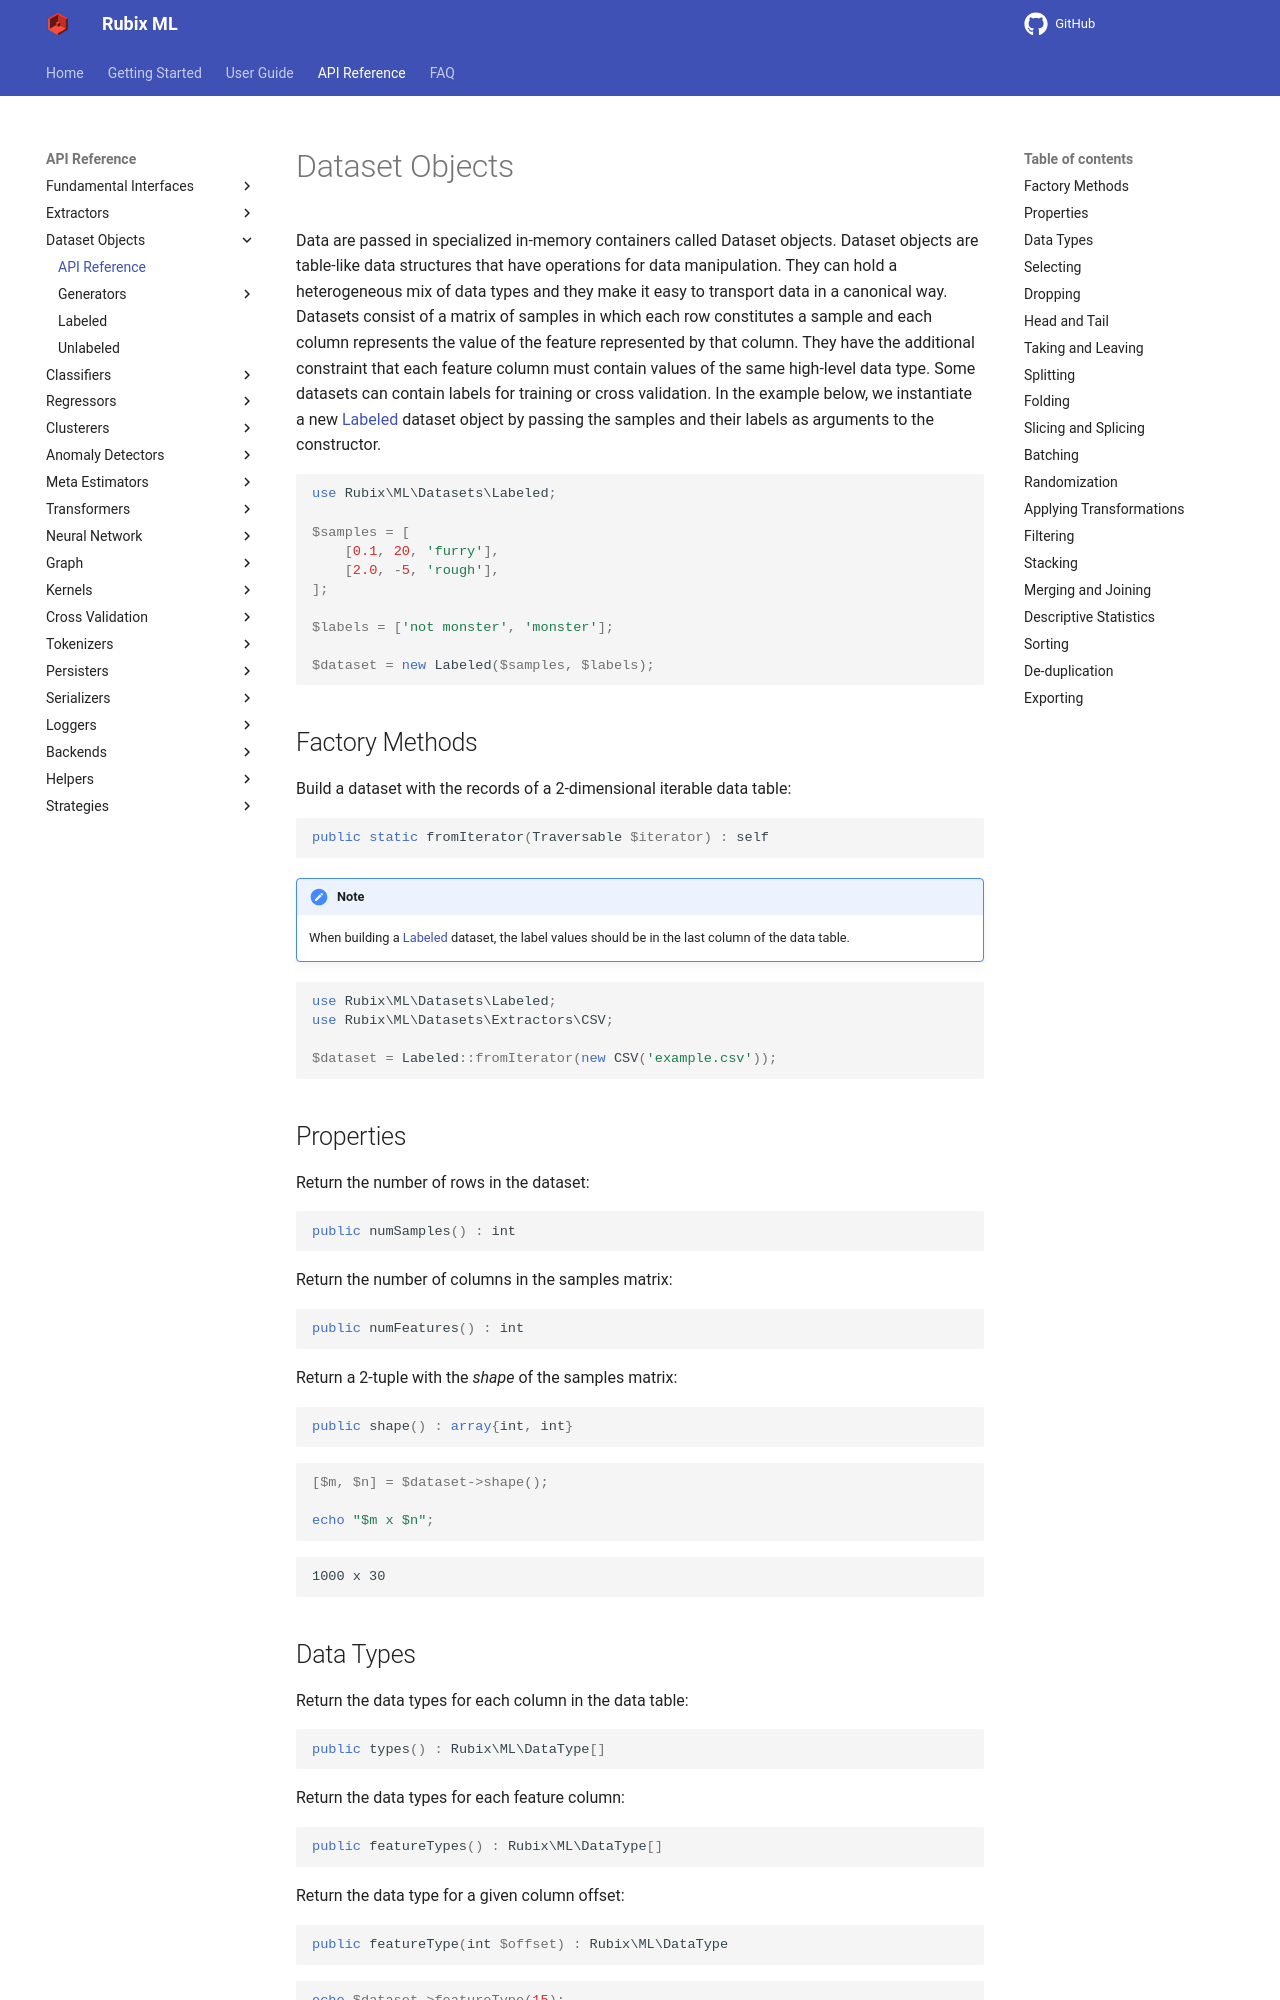

repository: RubixML/ML · page: 2.0/datasets/api.html · generator: mkdocs

# Dataset Objects

Data are passed in specialized in-memory containers called Dataset objects. Dataset objects are table-like data structures that have operations for data manipulation. They can hold a heterogeneous mix of data types and they make it easy to transport data in a canonical way. Datasets consist of a matrix of samples in which each row constitutes a sample and each column represents the value of the feature represented by that column. They have the additional constraint that each feature column must contain values of the same high-level data type. Some datasets can contain labels for training or cross validation. In the example below, we instantiate a new [Labeled](labeled.md) dataset object by passing the samples and their labels as arguments to the constructor.

```php
use Rubix\ML\Datasets\Labeled;

$samples = [
    [0.1, 20, 'furry'],
    [2.0, -5, 'rough'],
];

$labels = ['not monster', 'monster'];

$dataset = new Labeled($samples, $labels);
```

## Factory Methods

Build a dataset with the records of a 2-dimensional iterable data table:

```php
public static fromIterator(Traversable $iterator, bool $verify = true) : self
```

!!! note
    When building a [Labeled](labeled.md) dataset, the label values should be in the last column of the data table.

```php
use Rubix\ML\Datasets\Labeled;
use Rubix\ML\Datasets\Extractors\CSV;

$dataset = Labeled::fromIterator(new CSV('example.csv'));
```

Stream Dataset chunks that are lazy-loaded from an iterator such as an [Extractor](../extractors/api.md). Useful for training an [Online](../online.md) learner on a dataset that is too large to fit into memory all at once. Because the batches are generated lazily, only n records are ever held in memory at a time. Each batch is validated on construction by default, but you can disable verification for speed if you trust the data by setting `verify` to false.

```php
public static chunked(iterable $iterator, int $size, bool $verify = true) : Generator
```

```php
use Rubix\ML\Datasets\Labeled;
use Rubix\ML\Extractors\NDJSON;

foreach (Labeled::chunked(new NDJSON('too-large.jsonl'), size: 1024) as $batch) {
    $estimator->partial($batch);
}
```

!!! note
    When building a [Labeled](labeled.md) dataset, the label values should be in the last column of the data table.
